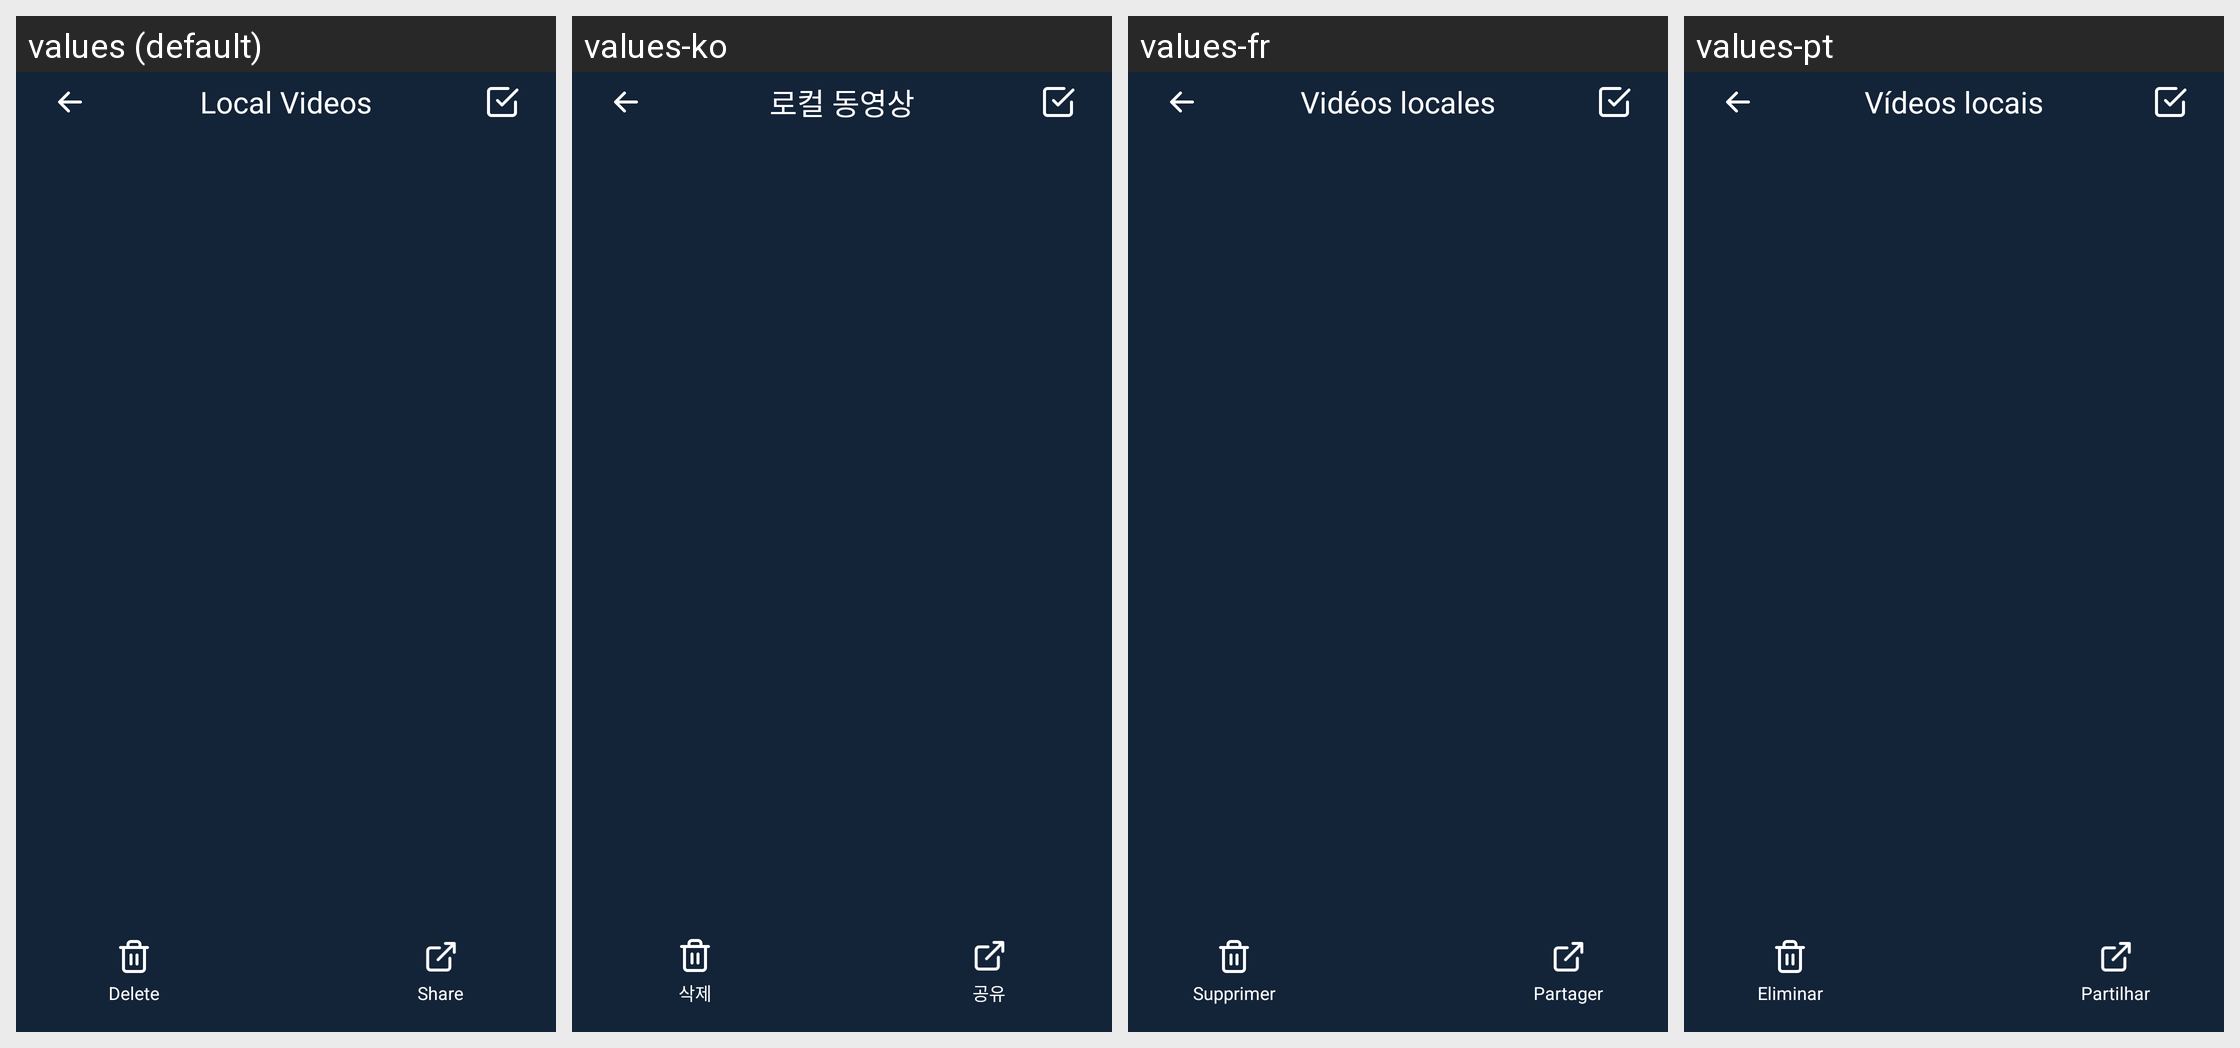

For this localized Android screen grid, give each drawn string resource with its value in every locale shown.
Android screen res/layout/ms_activity_video.xml rendered under 4 locales, left to right: values (default), values-ko, values-fr, values-pt. Device: Nexus 5 (rendered at 1080×1920; each locale shown at half size, 540×960, under a caption strip naming it); theme MS_Theme.MicoSaver.
Other locales in the repository, not shown: values-es, values-hi, values-ja, values-ru.
Strings drawn on this screen, with the default value and each locale's value (text and hints the layout hard-codes, and strings that could not be matched under every locale, appear in the picture but are not listed):

ms_local_videos
  values: Local Videos
  values-ko: 로컬 동영상
  values-fr: Vidéos locales
  values-pt: Vídeos locais

ms_delete
  values: Delete
  values-ko: 삭제
  values-fr: Supprimer
  values-pt: Eliminar

ms_share
  values: Share
  values-ko: 공유
  values-fr: Partager
  values-pt: Partilhar
